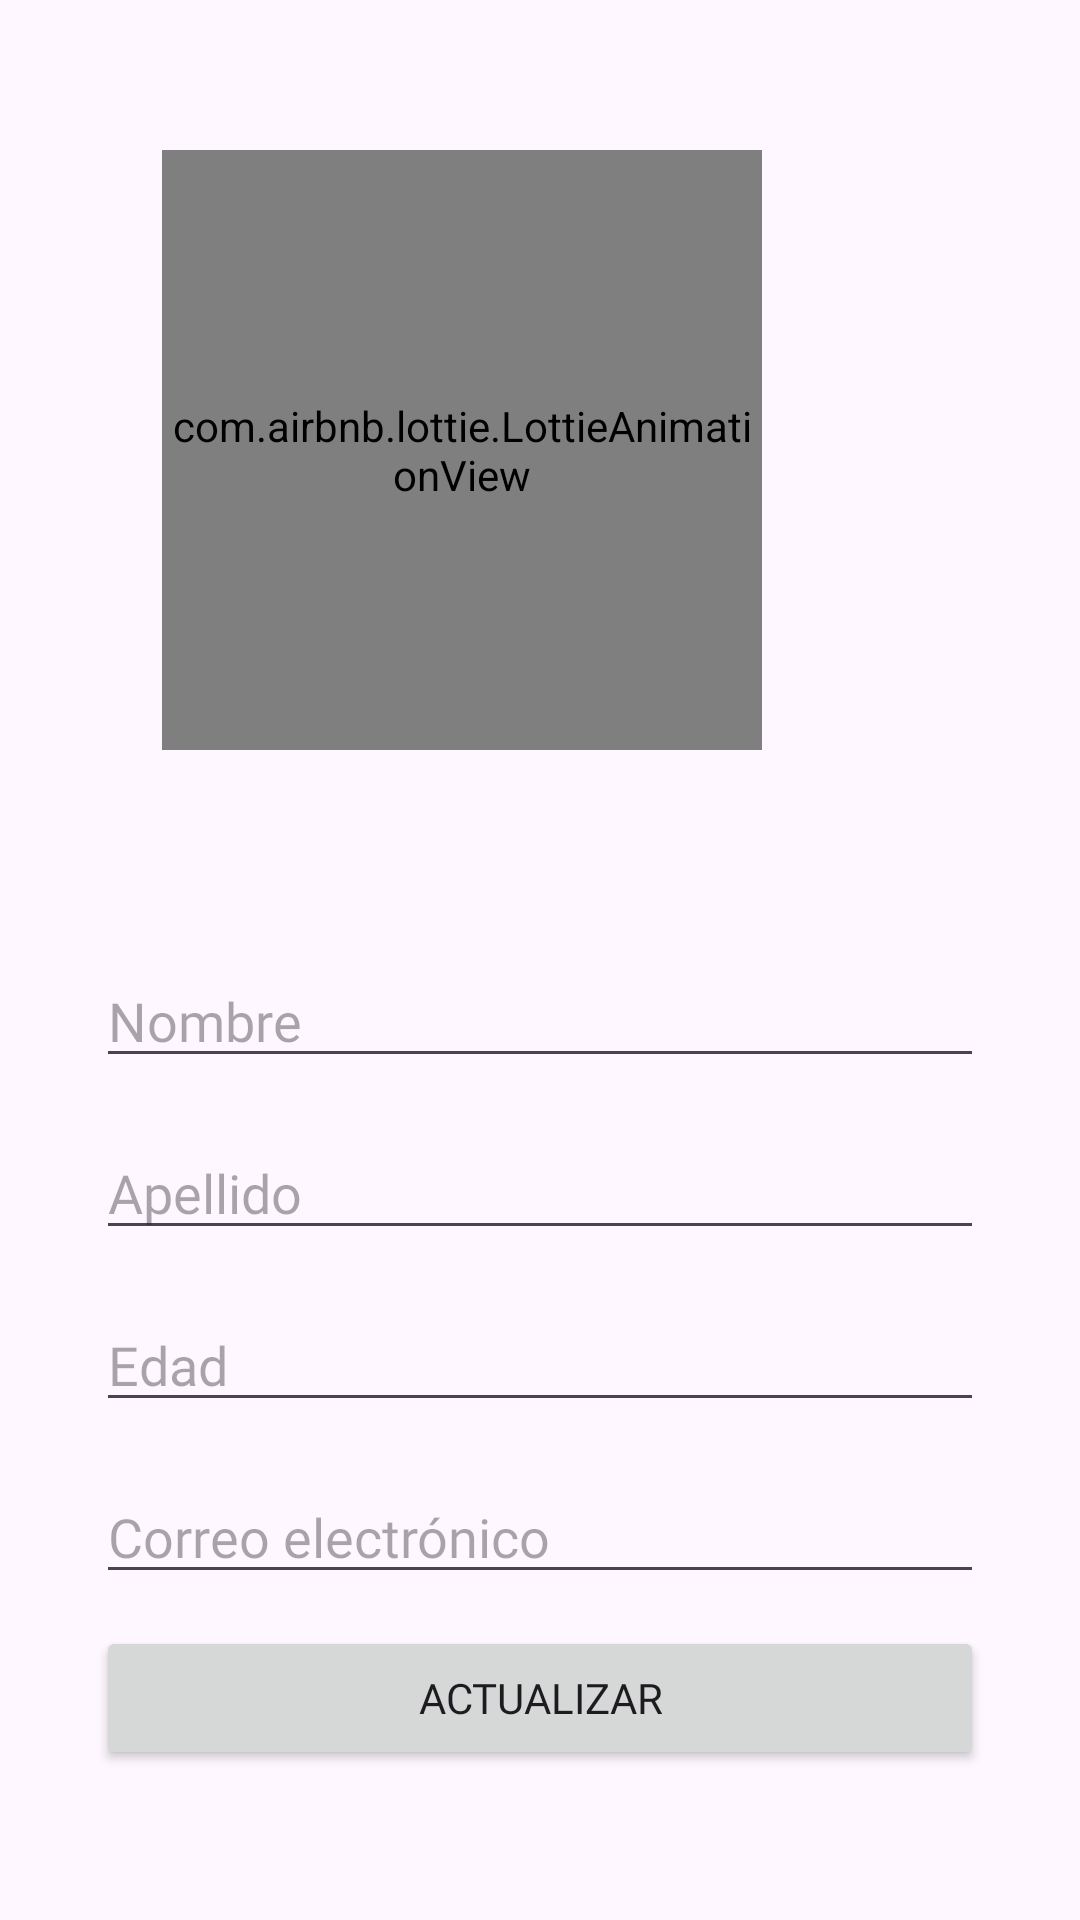

This screen was rendered from an Android layout file. Write that file and the resources it references.
<!-- AndroidManifest.xml: application theme Theme.Proyectofinalforo -->
<!-- res/layout/activity_update_user_data.xml -->
<?xml version="1.0" encoding="utf-8"?>
<androidx.constraintlayout.widget.ConstraintLayout xmlns:android="http://schemas.android.com/apk/res/android"
    xmlns:app="http://schemas.android.com/apk/res-auto"
    xmlns:tools="http://schemas.android.com/tools"
    android:layout_width="match_parent"
    android:layout_height="match_parent"
    tools:context=".UserConfigurationActivity">

    <com.airbnb.lottie.LottieAnimationView
        android:id="@+id/lottieAnimationView3"
        android:layout_width="200dp"
        android:layout_height="200dp"
        android:layout_gravity="center"
        android:layout_marginStart="106dp"
        android:layout_marginTop="50dp"
        android:layout_marginEnd="106dp"
        android:layout_marginBottom="96dp"
        app:layout_constraintBottom_toTopOf="@+id/txtNameUpdate"
        app:layout_constraintEnd_toEndOf="parent"
        app:layout_constraintHorizontal_bias="1.0"
        app:layout_constraintStart_toStartOf="parent"
        app:layout_constraintTop_toTopOf="parent"
        app:lottie_autoPlay="true"
        app:lottie_fileName="account_detail.json"
        app:lottie_imageAssetsFolder="assets"
        app:lottie_loop="true" />

    <EditText
        android:id="@+id/txtEmailUpdate"
        android:layout_width="0dp"
        android:layout_height="wrap_content"
        android:layout_marginStart="32dp"
        android:layout_marginTop="16dp"
        android:layout_marginEnd="32dp"
        android:ems="10"
        android:fontFamily="@font/krub_regular"
        android:hint="@string/email"
        android:inputType="text|textEmailAddress"
        app:layout_constraintEnd_toEndOf="parent"
        app:layout_constraintHorizontal_bias="0.0"
        app:layout_constraintStart_toStartOf="parent"
        app:layout_constraintTop_toBottomOf="@+id/txtAgeUpdate" />

    <EditText
        android:id="@+id/txtNameUpdate"
        android:layout_width="0dp"
        android:layout_height="wrap_content"
        android:layout_marginStart="32dp"
        android:layout_marginTop="68dp"
        android:layout_marginEnd="32dp"
        android:ems="10"
        android:fontFamily="@font/krub_regular"
        android:hint="@string/name"
        android:inputType="text"
        app:layout_constraintEnd_toEndOf="parent"
        app:layout_constraintHorizontal_bias="0.0"
        app:layout_constraintStart_toStartOf="parent"
        app:layout_constraintTop_toBottomOf="@+id/lottieAnimationView3" />

    <EditText
        android:id="@+id/txtLastnameUpdate"
        android:layout_width="0dp"
        android:layout_height="wrap_content"
        android:layout_marginStart="32dp"
        android:layout_marginTop="16dp"
        android:layout_marginEnd="32dp"
        android:ems="10"
        android:fontFamily="@font/krub_regular"
        android:hint="@string/surname"
        android:inputType="text"
        app:layout_constraintEnd_toEndOf="parent"
        app:layout_constraintHorizontal_bias="0.0"
        app:layout_constraintStart_toStartOf="parent"
        app:layout_constraintTop_toBottomOf="@+id/txtNameUpdate" />

    <EditText
        android:id="@+id/txtAgeUpdate"
        android:layout_width="0dp"
        android:layout_height="wrap_content"
        android:layout_marginStart="32dp"
        android:layout_marginTop="16dp"
        android:layout_marginEnd="32dp"
        android:ems="10"
        android:fontFamily="@font/krub_regular"
        android:hint="@string/age"
        android:inputType="number"
        app:layout_constraintEnd_toEndOf="parent"
        app:layout_constraintHorizontal_bias="0.0"
        app:layout_constraintStart_toStartOf="parent"
        app:layout_constraintTop_toBottomOf="@+id/txtLastnameUpdate" />

    <Button
        android:id="@+id/button"
        android:layout_width="0dp"
        android:layout_height="wrap_content"
        android:layout_marginStart="32dp"
        android:layout_marginEnd="32dp"
        android:layout_marginBottom="50dp"
        android:text="@string/btnUpdate"
        android:fontFamily="@font/krub_bold"
        app:layout_constraintBottom_toBottomOf="parent"
        app:layout_constraintEnd_toEndOf="parent"
        app:layout_constraintStart_toStartOf="parent" />

</androidx.constraintlayout.widget.ConstraintLayout>
<!-- resources referenced by this layout -->
<resources>
  <string name="age">Edad</string>
  <string name="btnUpdate">Actualizar</string>
  <string name="email">Correo electrónico</string>
  <string name="name">Nombre</string>
  <string name="surname">Apellido</string>
  <style name="Theme.Proyectofinalforo" parent="Base.Theme.Proyectofinalforo" />
  <style name="Base.Theme.Proyectofinalforo" parent="Theme.Material3.DayNight">
          
          <item name="colorPrimary">@color/colorPrimary</item>
          <item name="colorPrimaryVariant">@color/colorPrimaryDark</item>
      </style>
  <color name="colorPrimary">#009688</color>
  <color name="colorPrimaryDark">#4CAF50</color>
</resources>
